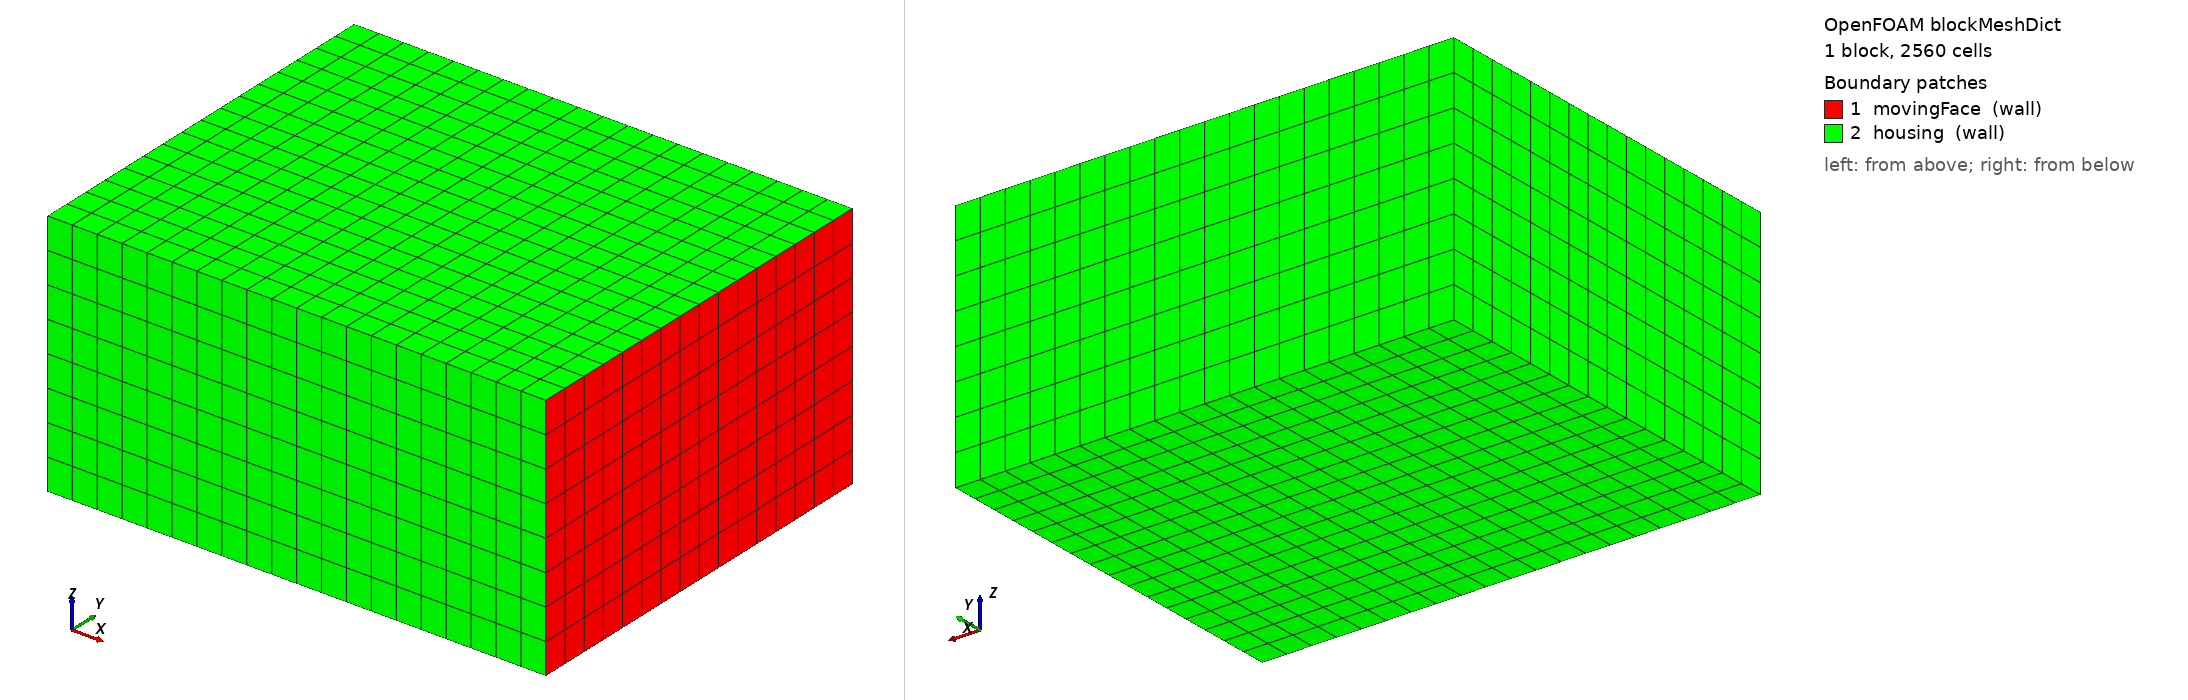

OpenFOAM case: the mesh blockMesh builds from blockMeshDict, 1 block(s), 2560 cells. Boundary patches (legend numbers): 1 movingFace (wall), 2 housing (wall). Left view from above one corner, right view from below the opposite corner. Boundary conditions: 3 field file(s) under 0/; 2 of 2 drawn patches have an entry in a shipped field file.

=== system/blockMeshDict ===
FoamFile {version 2.0; format ascii; class dictionary; object blockMeshDict;}
convertToMeters 1; vertices ((0 0 0)(1 0 0)(1 .8 0)(0 .8 0)(0 0 .5)(1 0 .5)(1 .8 .5)(0 .8 .5)); blocks (hex (0 1 2 3 4 5 6 7) (20 16 8) simpleGrading (1 1 1)); edges (); boundary (movingFace {type wall; faces ((1 2 6 5));} housing {type wall; faces ((0 4 7 3)(0 1 5 4)(3 7 6 2)(0 3 2 1)(4 5 6 7));}); mergePatchPairs ();


=== system/controlDict ===
FoamFile {version 2.0; format ascii; class dictionary; object controlDict;}
application interFoam; startFrom startTime; startTime 0; stopAt endTime; endTime 3; deltaT .0005; writeControl adjustableRunTime; writeInterval .1; purgeWrite 0; writeFormat ascii; writePrecision 10; writeCompression off; timeFormat general; timePrecision 10; runTimeModifiable true; adjustTimeStep yes; maxCo .3; maxAlphaCo .2; maxDeltaT .004; functions {probes {type probes; libs ("libsampling.so"); writeControl adjustableRunTime; writeInterval .02; fields (alpha.oil p U); probeLocations ((0.25 0.1 0.25) (0.92 0.1 0.25) (0.25 0.22 0.25) (0.92 0.22 0.25) (0.25 0.3 0.25) (0.92 0.3 0.25) (0.25 0.4 0.25) (0.92 0.4 0.25) (0.25 0.55 0.25) (0.92 0.55 0.25) (0.25 0.7 0.25) (0.92 0.7 0.25));} oilVolume {type volFieldValue; libs ("libfieldFunctionObjects.so"); writeControl adjustableRunTime; writeInterval .02; regionType all; writeFields false; operation volIntegrate; fields (alpha.oil);} extrema {type fieldMinMax; libs ("libfieldFunctionObjects.so"); writeControl timeStep; writeInterval 1; fields (U alpha.oil rho); log true;}}


=== 0/U ===
FoamFile {version 2.0; format ascii; class volVectorField; object U;}
dimensions [0 1 -1 0 0 0 0]; internalField uniform (0 0 0); boundaryField {housing {type fixedValue; value uniform (0 0 0);} movingFace {type uniformFixedValue; uniformValue table ((0 (0 0 0))(0.5 (0 0 0))(0.75 (0 .35 0))(1 (0 .7 0))); value uniform (0 0 0);}}


=== 0/alpha.oil ===
FoamFile {version 2.0; format ascii; class volScalarField; object alpha.oil;}
dimensions [0 0 0 0 0 0 0]; internalField nonuniform List<scalar> 2560 ( 1 1 1 1 1 1 1 1 1 1 1 1 1 1 1 1 1 1 1 1 1 1 1 1 1 1 1 1 1 1 1 1 1 1 1 1 1 1 1 1 1 1 1 1 1 1 1 1 1 1 1 1 1 1 1 1 1 1 1 1 0.7999999999999996 0.7999999999999996 0.7999999999999996 0.7999999999999996 0.7999999999999996 0.7999999999999996 0.7999999999999996 0.7999999999999996 0.7999999999999996 0.7999999999999996 0.7999999999999996 0.7999999999999996 0.7999999999999996 0.7999999999999996 0.7999999999999996 0.7999999999999996 0.7999999999999996 0.7999999999999996 0.7999999999999996 0.7999999999999996 0 0 0 0 0 0 0 0 0 0 0 0 0 0 0 0 0 0 0 0 0 0 0 0 0 0 0 0 0 0 0 0 0 0 0 0 0 0 0 0 0 0 0 0 0 0 0 0 0 0 0 0 0 0 0 0 0 0 0 0 0 0 0 0 0 0 0 0 0 0 0 0 0 0 0 0 0 0 0 0 0 0 0 0 0 0 0 0 0 0 0 0 0 0 0 0 0 0 0 0 0 0 0 0 0 0 0 0 0 0 0 0 0 0 0 0 0 0 0 0 0 0 0 0 0 0 0 0 0 0 0 0 0 0 0 0 0 0 0 0 0 0 0 0 0 0 0 0 0 0 0 0 0 0 0 0 0 0 0 0 0 0 0 0 0 0 0 0 0 0 0 0 0 0 0 0 0 0 0 0 0 0 0 0 0 0 0 0 0 0 0 0 0 0 0 0 0 0 0 0 0 0 0 0 0 0 0 0 0 0 0 0 0 0 0 0 0 0 0 0 0 0 0 0 0 0 0 0 0 0 0 0 0 0 0 0 0 0 0 0 1 1 1 1 1 1 1 1 1 1 1 1 1 1 1 1 1 1 1 1 1 1 1 1 1 1 1 1 1 1 1 1 1 1 1 1 1 1 1 1 1 1 1 1 1 1 1 1 1 1 1 1 1 1 1 1 1 1 1 1 0.7999999999999996 0.7999999999999996 0.7999999999999996 0.7999999999999996 0.7999999999999996 0.7999999999999996 0.7999999999999996 0.7999999999999996 0.7999999999999996 0.7999999999999996 0.7999999999999996 0.7999999999999996 0.7999999999999996 0.7999999999999996 0.7999999999999996 0.7999999999999996 0.7999999999999996 0.7999999999999996 0.7999999999999996 0.7999999999999996 0 0 0 0 0 0 0 0 0 0 0 0 0 0 0 0 0 0 0 0 0 0 0 0 0 0 0 0 0 0 0 0 0 0 0 0 0 0 0 0 0 0 0 0 0 0 0 0 0 0 0 0 0 0 0 0 0 0 0 0 0 0 0 0 0 0 0 0 0 0 0 0 0 0 0 0 0 0 0 0 0 0 0 0 0 0 0 0 0 0 0 0 0 0 0 0 0 0 0 0 0 0 0 0 0 0 0 0 0 0 0 0 0 0 0 0 0 0 0 0 0 0 0 0 0 0 0 0 0 0 0 0 0 0 0 0 0 0 0 0 0 0 0 0 0 0 0 0 0 0 0 0 0 0 0 0 0 0 0 0 0 0 0 0 0 0 0 0 0 0 0 0 0 0 0 0 0 0 0 0 0 0 0 0 0 0 0 0 0 0 0 0 0 0 0 0 0 0 0 0 0 0 0 0 0 0 0 0 0 0 0 0 0 0 0 0 0 0 0 0 0 0 0 0 0 0 0 0 0 0 0 0 0 0 0 0 0 0 0 0 1 1 1 1 1 1 1 1 1 1 1 1 1 1 1 1 1 1 1 1 1 1 1 1 1 1 1 1 1 1 1 1 1 1 1 1 1 1 1 1 1 1 1 1 1 1 1 1 1 1 1 1 1 1 1 1 1 1 1 1 0.7999999999999996 0.7999999999999996 0.7999999999999996 0.7999999999999996 0.7999999999999996 0.7999999999999996 0.7999999999999996 0.7999999999999996 0.7999999999999996 0.7999999999999996 0.7999999999999996 0.7999999999999996 0.7999999999999996 0.7999999999999996 0.7999999999999996 0.7999999999999996 0.7999999999999996 0.7999999999999996 0.7999999999999996 0.7999999999999996 0 0 0 0 0 0 0 0 0 0 0 0 0 0 0 0 0 0 0 0 0 0 0 0 0 0 0 0 0 0 0 0 0 0 0 0 0 0 0 0 0 0 0 0 0 0 0 0 0 0 0 0 0 0 0 0 0 0 0 0 0 0 0 0 0 0 0 0 0 0 0 0 0 0 0 0 0 0 0 0 0 0 0 0 0 0 0 0 0 0 0 0 0 0 0 0 0 0 0 0 0 0 0 0 0 0 0 0 0 0 0 0 0 0 0 0 0 0 0 0 0 0 0 0 0 0 0 0 0 0 0 0 0 0 0 0 0 0 0 0 0 0 0 0 0 0 0 0 0 0 0 0 0 0 0 0 0 0 0 0 0 0 0 0 0 0 0 0 0 0 0 0 0 0 0 0 0 0 0 0 0 0 0 0 0 0 0 0 0 0 0 0 0 0 0 0 0 0 0 0 0 0 0 0 0 0 0 0 0 0 0 0 0 0 0 0 0 0 0 0 0 0 0 0 0 0 0 0 0 0 0 0 0 0 0 0 0 0 0 0 1 1 1 1 1 1 1 1 1 1 1 1 1 1 1 1 1 1 1 1 1 1 1 1 1 1 1 1 1 1 1 1 1 1 1 1 1 1 1 1 1 1 1 1 1 1 1 1 1 1 1 1 1 1 1 1 1 1 1 1 0.7999999999999996 0.7999999999999996 0.7999999999999996 0.7999999999999996 0.7999999999999996 0.7999999999999996 0.7999999999999996 0.7999999999999996 0.7999999999999996 0.7999999999999996 0.7999999999999996 0.7999999999999996 0.7999999999999996 0.7999999999999996 0.7999999999999996 0.7999999999999996 0.7999999999999996 0.7999999999999996 0.7999999999999996 0.7999999999999996 0 0 0 0 0 0 0 0 0 0 0 0 0 0 0 0 0 0 0 0 0 0 0 0 0 0 0 0 0 0 0 0 0 0 0 0 0 0 0 0 0 0 0 0 0 0 0 0 0 0 0 0 0 0 0 0 0 0 0 0 0 0 0 0 0 0 0 0 0 0 0 0 0 0 0 0 0 0 0 0 0 0 0 0 0 0 0 0 0 0 0 0 0 0 0 0 0 0 0 0 0 0 0 0 0 0 0 0 0 0 0 0 0 0 0 0 0 0 0 0 0 0 0 0 0 0 0 0 0 0 0 0 0 0 0 0 0 0 0 0 0 0 0 0 0 0 0 0 0 0 0 0 0 0 0 0 0 0 0 0 0 0 0 0 0 0 0 0 0 0 0 0 0 0 0 0 0 0 0 0 0 0 0 0 0 0 0 0 0 0 0 0 0 0 0 0 0 0 0 0 0 0 0 0 0 0 0 0 0 0 0 0 0 0 0 0 0 0 0 0 0 0 0 0 0 0 0 0 0 0 0 0 0 0 0 0 0 0 0 0 1 1 1 1 1 1 1 1 1 1 1 1 1 1 1 1 1 1 1 1 1 1 1 1 1 1 1 1 1 1 1 1 1 1 1 1 1 1 1 1 1 1 1 1 1 1 1 1 1 1 1 1 1 1 1 1 1 1 1 1 0.7999999999999996 0.7999999999999996 0.7999999999999996 0.7999999999999996 0.7999999999999996 0.7999999999999996 0.7999999999999996 0.7999999999999996 0.7999999999999996 0.7999999999999996 0.7999999999999996 0.7999999999999996 0.7999999999999996 0.7999999999999996 0.7999999999999996 0.7999999999999996 0.7999999999999996 0.7999999999999996 0.7999999999999996 0.7999999999999996 0 0 0 0 0 0 0 0 0 0 0 0 0 0 0 0 0 0 0 0 0 0 0 0 0 0 0 0 0 0 0 0 0 0 0 0 0 0 0 0 0 0 0 0 0 0 0 0 0 0 0 0 0 0 0 0 0 0 0 0 0 0 0 0 0 0 0 0 0 0 0 0 0 0 0 0 0 0 0 0 0 0 0 0 0 0 0 0 0 0 0 0 0 0 0 0 0 0 0 0 0 0 0 0 0 0 0 0 0 0 0 0 0 0 0 0 0 0 0 0 0 0 0 0 0 0 0 0 0 0 0 0 0 0 0 0 0 0 0 0 0 0 0 0 0 0 0 0 0 0 0 0 0 0 0 0 0 0 0 0 0 0 0 0 0 0 0 0 0 0 0 0 0 0 0 0 0 0 0 0 0 0 0 0 0 0 0 0 0 0 0 0 0 0 0 0 0 0 0 0 0 0 0 0 0 0 0 0 0 0 0 0 0 0 0 0 0 0 0 0 0 0 0 0 0 0 0 0 0 0 0 0 0 0 0 0 0 0 0 0 1 1 1 1 1 1 1 1 1 1 1 1 1 1 1 1 1 1 1 1 1 1 1 1 1 1 1 1 1 1 1 1 1 1 1 1 1 1 1 1 1 1 1 1 1 1 1 1 1 1 1 1 1 1 1 1 1 1 1 1 0.7999999999999996 0.7999999999999996 0.7999999999999996 0.7999999999999996 0.7999999999999996 0.7999999999999996 0.7999999999999996 0.7999999999999996 0.7999999999999996 0.7999999999999996 0.7999999999999996 0.7999999999999996 0.7999999999999996 0.7999999999999996 0.7999999999999996 0.7999999999999996 0.7999999999999996 0.7999999999999996 0.7999999999999996 0.7999999999999996 0 0 0 0 0 0 0 0 0 0 0 0 0 0 0 0 0 0 0 0 0 0 0 0 0 0 0 0 0 0 0 0 0 0 0 0 0 0 0 0 0 0 0 0 0 0 0 0 0 0 0 0 0 0 0 0 0 0 0 0 0 0 0 0 0 0 0 0 0 0 0 0 0 0 0 0 0 0 0 0 0 0 0 0 0 0 0 0 0 0 0 0 0 0 0 0 0 0 0 0 0 0 0 0 0 0 0 0 0 0 0 0 0 0 0 0 0 0 0 0 0 0 0 0 0 0 0 0 0 0 0 0 0 0 0 0 0 0 0 0 0 0 0 0 0 0 0 0 0 0 0 0 0 0 0 0 0 0 0 0 0 0 0 0 0 0 0 0 0 0 0 0 0 0 0 0 0 0 0 0 0 0 0 0 0 0 0 0 0 0 0 0 0 0 0 0 0 0 0 0 0 0 0 0 0 0 0 0 0 0 0 0 0 0 0 0 0 0 0 0 0 0 0 0 0 0 0 0 0 0 0 0 0 0 0 0 0 0 0 0 1 1 1 1 1 1 1 1 1 1 1 1 1 1 1 1 1 1 1 1 1 1 1 1 1 1 1 1 1 1 1 1 1 1 1 1 1 1 1 1 1 1 1 1 1 1 1 1 1 1 1 1 1 1 1 1 1 1 1 1 0.7999999999999996 0.7999999999999996 0.7999999999999996 0.7999999999999996 0.7999999999999996 0.7999999999999996 0.7999999999999996 0.7999999999999996 0.7999999999999996 0.7999999999999996 0.7999999999999996 0.7999999999999996 0.7999999999999996 0.7999999999999996 0.7999999999999996 0.7999999999999996 0.7999999999999996 0.7999999999999996 0.7999999999999996 0.7999999999999996 0 0 0 0 0 0 0 0 0 0 0 0 0 0 0 0 0 0 0 0 0 0 0 0 0 0 0 0 0 0 0 0 0 0 0 0 0 0 0 0 0 0 0 0 0 0 0 0 0 0 0 0 0 0 0 0 0 0 0 0 0 0 0 0 0 0 0 0 0 0 0 0 0 0 0 0 0 0 0 0 0 0 0 0 0 0 0 0 0 0 0 0 0 0 0 0 0 0 0 0 0 0 0 0 0 0 0 0 0 0 0 0 0 0 0 0 0 0 0 0 0 0 0 0 0 0 0 0 0 0 0 0 0 0 0 0 0 0 0 0 0 0 0 0 0 0 0 0 0 0 0 0 0 0 0 0 0 0 0 0 0 0 0 0 0 0 0 0 0 0 0 0 0 0 0 0 0 0 0 0 0 0 0 0 0 0 0 0 0 0 0 0 0 0 0 0 0 0 0 0 0 0 0 0 0 0 0 0 0 0 0 0 0 0 0 0 0 0 0 0 0 0 0 0 0 0 0 0 0 0 0 0 0 0 0 0 0 0 0 0 1 1 1 1 1 1 1 1 1 1 1 1 1 1 1 1 1 1 1 1 1 1 1 1 1 1 1 1 1 1 1 1 1 1 1 1 1 1 1 1 1 1 1 1 1 1 1 1 1 1 1 1 1 1 1 1 1 1 1 1 0.7999999999999996 0.7999999999999996 0.7999999999999996 0.7999999999999996 0.7999999999999996 0.7999999999999996 0.7999999999999996 0.7999999999999996 0.7999999999999996 0.7999999999999996 0.7999999999999996 0.7999999999999996 0.7999999999999996 0.7999999999999996 0.7999999999999996 0.7999999999999996 0.7999999999999996 0.7999999999999996 0.7999999999999996 0.7999999999999996 0 0 0 0 0 0 0 0 0 0 0 0 0 0 0 0 0 0 0 0 0 0 0 0 0 0 0 0 0 0 0 0 0 0 0 0 0 0 0 0 0 0 0 0 0 0 0 0 0 0 0 0 0 0 0 0 0 0 0 0 0 0 0 0 0 0 0 0 0 0 0 0 0 0 0 0 0 0 0 0 0 0 0 0 0 0 0 0 0 0 0 0 0 0 0 0 0 0 0 0 0 0 0 0 0 0 0 0 0 0 0 0 0 0 0 0 0 0 0 0 0 0 0 0 0 0 0 0 0 0 0 0 0 0 0 0 0 0 0 0 0 0 0 0 0 0 0 0 0 0 0 0 0 0 0 0 0 0 0 0 0 0 0 0 0 0 0 0 0 0 0 0 0 0 0 0 0 0 0 0 0 0 0 0 0 0 0 0 0 0 0 0 0 0 0 0 0 0 0 0 0 0 0 0 0 0 0 0 0 0 0 0 0 0 0 0 0 0 0 0 0 0 0 0 0 0 0 0 0 0 0 0 0 0 0 0 0 0 0 0 ); boundaryField {housing {type zeroGradient;} movingFace {type zeroGradient;}}


=== 0/p_rgh ===
FoamFile {version 2.0; format ascii; class volScalarField; object p_rgh;}
dimensions [1 -1 -2 0 0 0 0]; internalField uniform 0; boundaryField {housing {type fixedFluxPressure; value uniform 0;} movingFace {type fixedFluxPressure; value uniform 0;}}
